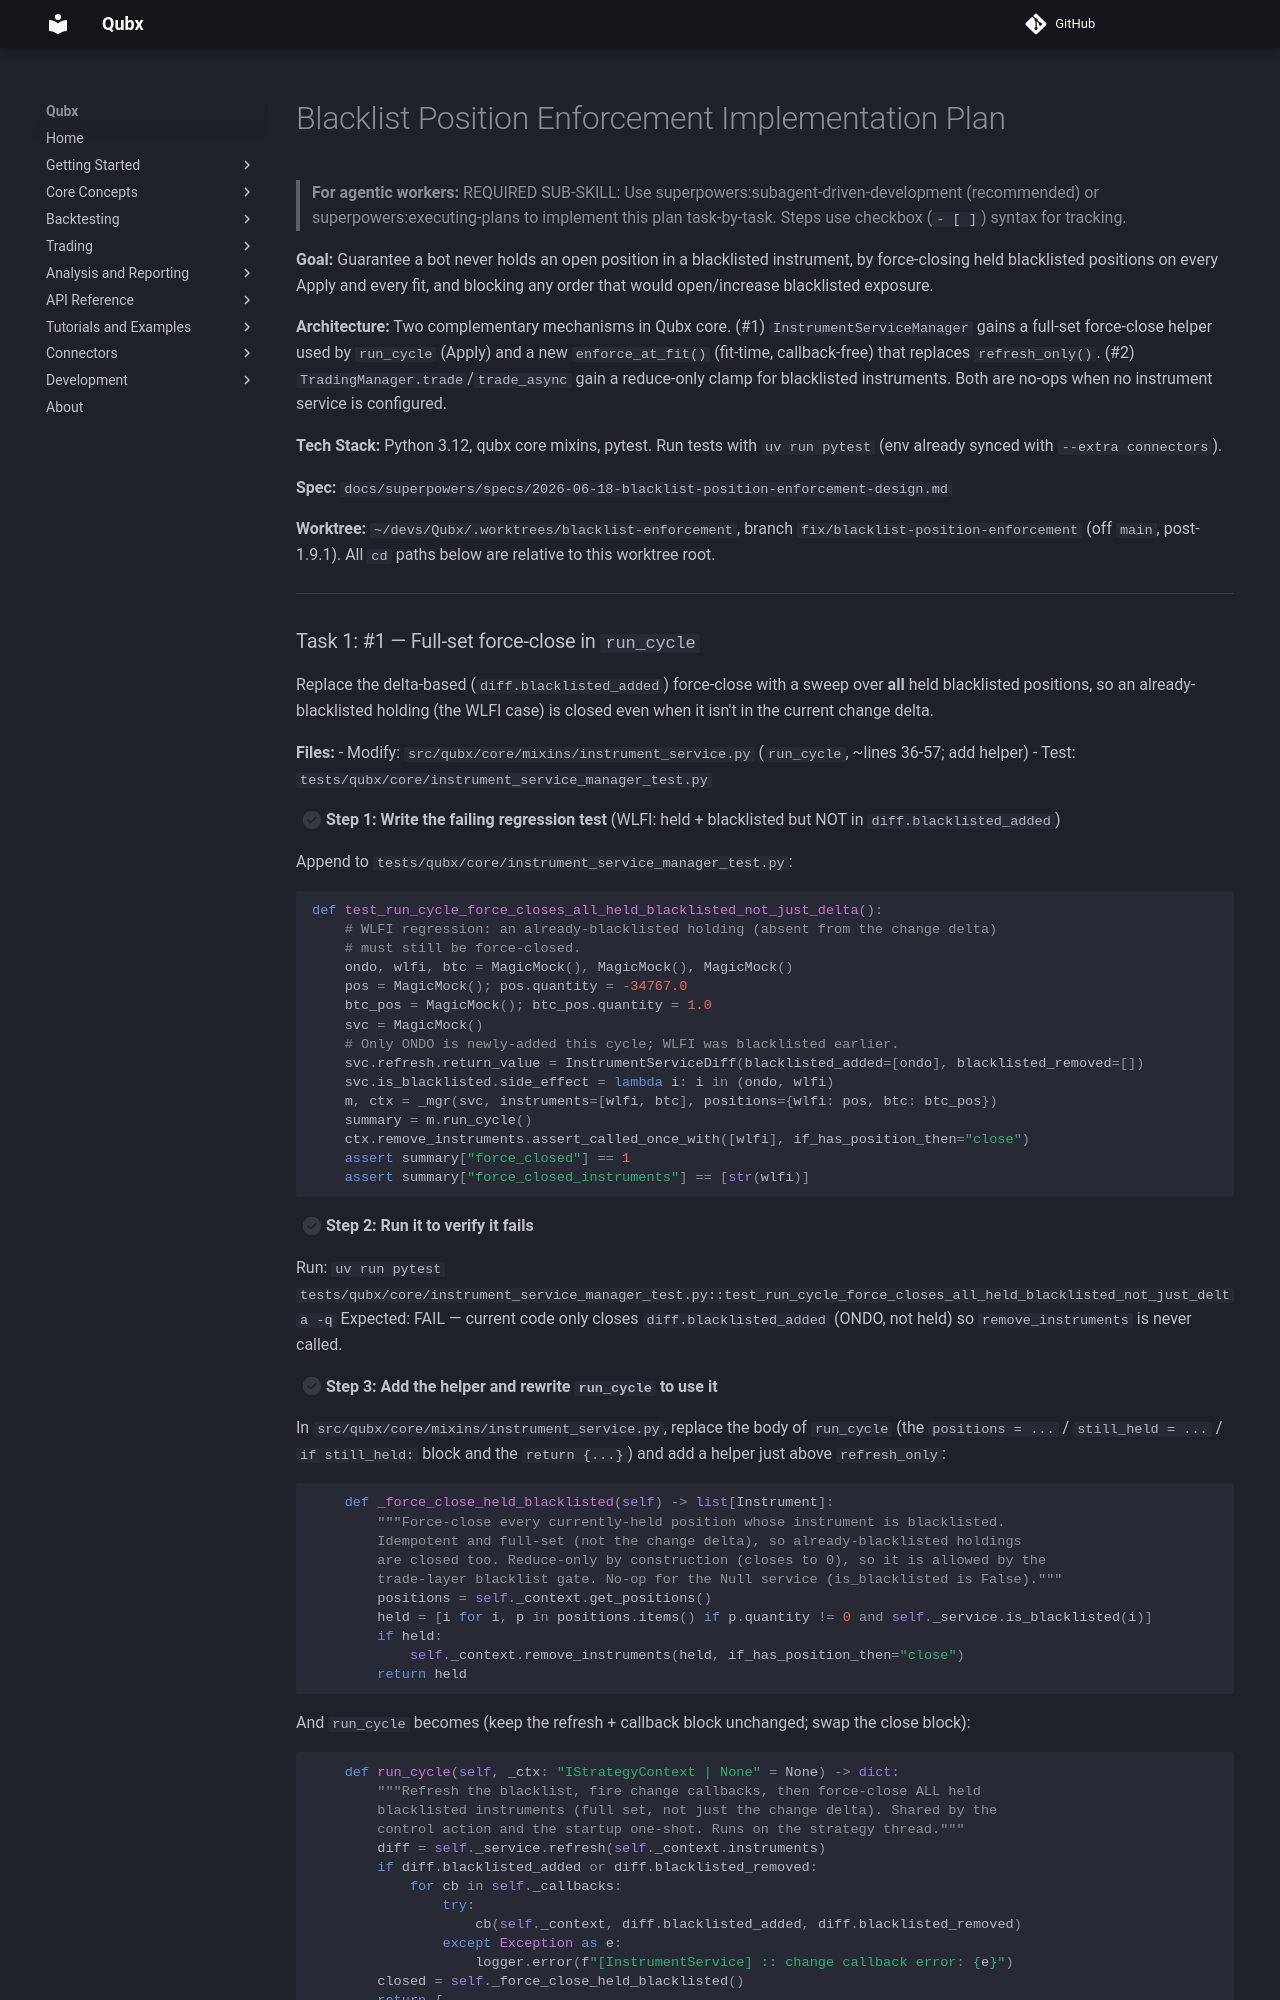

repository: xLydianSoftware/Qubx · page: en/5.1.0/superpowers/plans/2026-06-18-blacklist-position-enforcement/index.html · generator: mkdocs

# Blacklist Position Enforcement Implementation Plan

> **For agentic workers:** REQUIRED SUB-SKILL: Use superpowers:subagent-driven-development (recommended) or superpowers:executing-plans to implement this plan task-by-task. Steps use checkbox (`- [ ]`) syntax for tracking.

**Goal:** Guarantee a bot never holds an open position in a blacklisted instrument, by force-closing held blacklisted positions on every Apply and every fit, and blocking any order that would open/increase blacklisted exposure.

**Architecture:** Two complementary mechanisms in Qubx core. (#1) `InstrumentServiceManager` gains a full-set force-close helper used by `run_cycle` (Apply) and a new `enforce_at_fit()` (fit-time, callback-free) that replaces `refresh_only()`. (#2) `TradingManager.trade`/`trade_async` gain a reduce-only clamp for blacklisted instruments. Both are no-ops when no instrument service is configured.

**Tech Stack:** Python 3.12, qubx core mixins, pytest. Run tests with `uv run pytest` (env already synced with `--extra connectors`).

**Spec:** `docs/superpowers/specs/2026-06-18-blacklist-position-enforcement-design.md`

**Worktree:** `~/devs/Qubx/.worktrees/blacklist-enforcement`, branch `fix/blacklist-position-enforcement` (off `main`, post-1.9.1). All `cd` paths below are relative to this worktree root.

---
